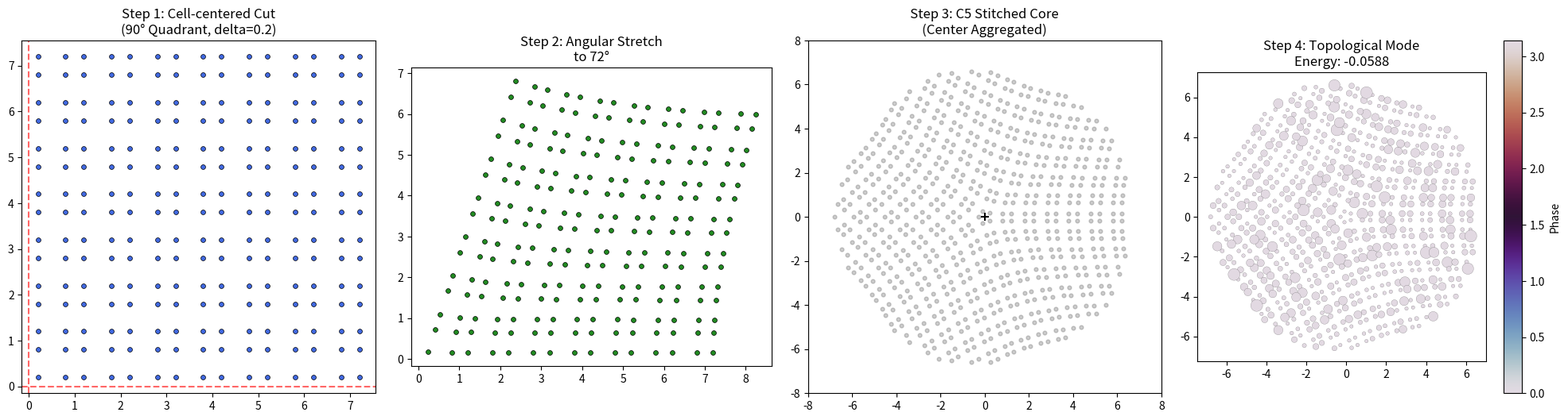

Python code for this plot:
"""
分步演示 cell-centered cut 旋错构造，并求解 SSH/BBH 模型中的旋错态。

术语提示：GDS 是芯片版图文件；disclination 表示旋错缺陷；TB/紧束缚模型用于用矩阵近似描述耦合模态。
"""

import numpy as np
import matplotlib.pyplot as plt

# ==========================================
# 1. 参数设置
# ==========================================
target_n = 5       # 旋错对称性: 3, 5, 6
Nx, Ny = 8, 8      # 原始象限的晶胞阵列大小
a = 1.0            # 晶胞间距
delta = 0.2       # 胞内偏移 (delta越小，同一个晶胞内的4个点靠得越近)

# 耦合强度 (SSH/BBH模型参数)
t1 = -0.2           # 胞内 (Intra-cell hopping) - 较弱
t2 = -1.0           # 胞间 (Inter-cell hopping) - 较强 (拓扑相)
tn = t2/np.sqrt(2)  # 旋错中心近邻 (Near-neighbor) - 跨象限耦合

# ==========================================
# 2. 实验全流程 (分步绘图)
# ==========================================
plt.figure(figsize=(20, 5))

# --- Step 1: 晶胞内切割 (Cell-centered Cut) ---
# 此时坐标原点 (0,0) 正好落在第一个晶胞的中心
q1_atoms = []
for i in range(Nx):
    for j in range(Ny):
        cx, cy = i * a, j * a
        # 生成胞内 4 个格点
        basis = np.array([
            [cx-delta, cy-delta], [cx+delta, cy-delta],
            [cx-delta, cy+delta], [cx+delta, cy+delta]
        ])
        # 严格保留第一象限原子 (x>=0, y>=0，含坐标为 0 的边界点)
        # 对于 i=0, j=0 的晶胞，只有 [cx+delta, cy+delta] 这一个点会被留下
        for atom in basis:
            if atom[0] >= -1e-9 and atom[1] >= -1e-9:
                q1_atoms.append(atom)
q1_pos = np.array(q1_atoms)

plt.subplot(141)
plt.scatter(q1_pos[:,0], q1_pos[:,1], s=18, c='royalblue', edgecolors='k', lw=0.5)
# 绘制切割线示意：穿过了原本 (0,0) 的晶胞
plt.axvline(0, color='r', ls='--', alpha=0.6); plt.axhline(0, color='r', ls='--', alpha=0.6)
plt.gca().set_aspect('equal')
plt.title(f"Step 1: Cell-centered Cut\n(90° Quadrant, delta={delta})")

# --- Step 2: 角度映射 (90° -> 360/n°) ---
# C_3 为 120°，C_5 为 72°
coeff = (360.0 / target_n) / 90.0
stretched_list = []
for x, y in q1_pos:
    r = np.sqrt(x**2 + y**2)
    phi = np.arctan2(y, x) * coeff
    stretched_list.append([r * np.cos(phi), r * np.sin(phi)])
stretched_unit = np.array(stretched_list)

plt.subplot(142)
plt.scatter(stretched_unit[:,0], stretched_unit[:,1], s=18, c='forestgreen', edgecolors='k', lw=0.5)
plt.gca().set_aspect('equal')
plt.title(f"Step 2: Angular Stretch\nto {360/target_n:.0f}°")

# --- Step 3: 旋转拼接 (C{n} 对称核心聚集) ---
final_pos = []
for i in range(target_n):
    theta = i * (2 * np.pi / target_n)
    rot = np.array([[np.cos(theta), -np.sin(theta)], [np.sin(theta), np.cos(theta)]])
    final_pos.extend(stretched_unit @ rot.T)

pos = np.array(final_pos)
# 严格去重 (防止由于旋转产生的坐标极近的点)
#_, indices = np.unique(np.round(pos, 6), axis=0, return_index=True)
#pos = pos[indices]
# 边缘圆形截断 (使微腔形状规整)
pos = pos[np.linalg.norm(pos, axis=1) < Nx * a * 0.85]

plt.subplot(143)
plt.scatter(pos[:,0], pos[:,1], s=12, c='gray', alpha=0.4)
plt.xlim(-8, 8); plt.ylim(-8, 8)
plt.scatter(0, 0, marker='+', c='k', s=50) # 标记原点
plt.gca().set_aspect('equal')
plt.title(f"Step 3: C{target_n} Stitched Core\n(Center Aggregated)")

# --- Step 4: SSH/BBH 哈密顿量求解 (Disclination Mode) ---
num = len(pos)
H = np.zeros((num, num), dtype=complex)
# 定义特征距离用于判定跳跃类型
d_intra = 2 * delta                    # 理论胞内距离 (Clustering)
d_inter = a - 2 * delta                # 理论胞间距离 (Topological)

# 修改 Step 4 中的耦合判定逻辑
for i in range(num):
    for j in range(i + 1, num):
        r = np.linalg.norm(pos[i] - pos[j])
        
        # 1. 胞内耦合 t1 (最近的原子对)
        if 0.1 < r < d_intra * 1.1:
            H[i, j] = H[j, i] = t1
        
        # 2. 胞间耦合 t2 (标准拓扑连接)
        elif d_intra * 1.1 <= r < d_inter * 1.1:
            H[i, j] = H[j, i] = t2
            
        # 3. 核心区域 tn (针对中心聚集的 5 个原子)
        # 这里的距离通常比 d_inter 更小，因为角度被压缩了
        elif r < d_intra: # 极靠近中心的跨象限耦合
            H[i, j] = H[j, i] = tn
# 求解能谱和特征向量
E, V = np.linalg.eigh(H)
mid_idx = len(E) // 2
mode = V[:, mid_idx]
intensity = np.abs(mode)**2

plt.subplot(144)
# 用点的大小(s)表示强度(Intensity)，用颜色控制相位
plt.scatter(pos[:,0], pos[:,1], c=np.angle(mode), s=intensity*12000+10, 
            cmap="twilight", edgecolors='k', lw=0.1)
plt.colorbar(label="Phase")
plt.gca().set_aspect('equal')
plt.title(f"Step 4: Topological Mode\nEnergy: {E[mid_idx]:.4f}")

plt.tight_layout()
plt.show()
